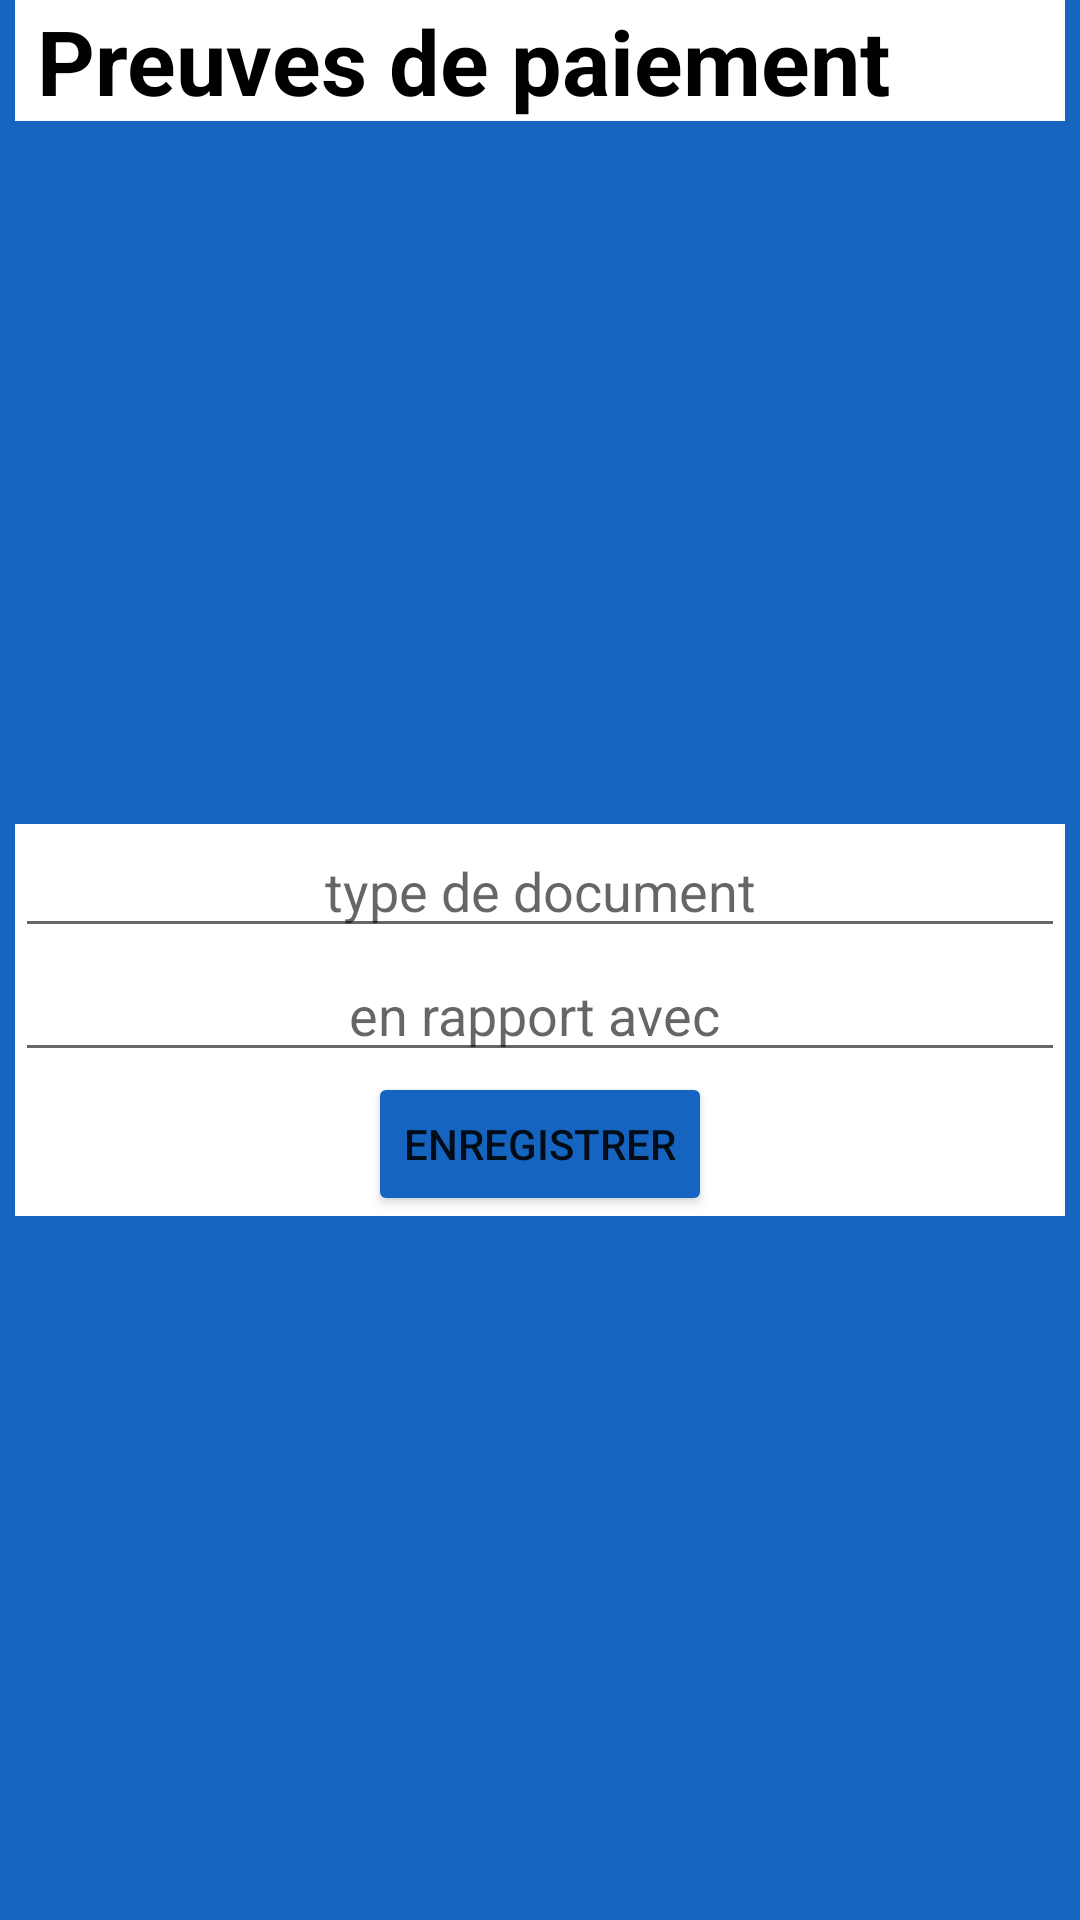

Produce the Android XML layout that renders to this screen, including the resource entries it uses.
<!-- AndroidManifest.xml: application theme hide -->
<!-- res/layout/activity_preuve.xml -->
<?xml version="1.0" encoding="utf-8"?>
<androidx.constraintlayout.widget.ConstraintLayout xmlns:android="http://schemas.android.com/apk/res/android"
    xmlns:app="http://schemas.android.com/apk/res-auto"
    xmlns:tools="http://schemas.android.com/tools"
    android:layout_width="match_parent"
    android:layout_height="match_parent"
    tools:context=".Preuve">

    <LinearLayout
        android:layout_width="match_parent"
        android:layout_height="match_parent"
        android:background="#1565C0"
        android:orientation="vertical">

        <LinearLayout
            android:layout_width="wrap_content"
            android:layout_height="wrap_content"
            android:layout_gravity="center_horizontal"
            android:background="#FFFFFF"
            android:orientation="horizontal">

            <TextView
                android:id="@+id/textView75"
                android:layout_width="350dp"
                android:layout_height="wrap_content"
                android:layout_weight="1"
                android:text=" Preuves de paiement"
                android:textColor="#000000"
                android:textSize="30sp"
                android:textStyle="bold" />
        </LinearLayout>

        <LinearLayout
            android:layout_width="match_parent"
            android:layout_height="match_parent"
            android:layout_gravity="center_horizontal"
            android:gravity="center_horizontal"
            android:orientation="horizontal">

            <LinearLayout
                android:layout_width="350dp"
                android:layout_height="wrap_content"
                android:layout_gravity="center_horizontal|center_vertical"
                android:background="#FFFFFF"
                android:gravity="center_horizontal|center_vertical"
                android:orientation="vertical">

                <LinearLayout
                    android:layout_width="match_parent"
                    android:layout_height="wrap_content"
                    android:layout_gravity="center_horizontal"
                    android:gravity="center_horizontal|center_vertical"
                    android:orientation="horizontal">

                    <EditText
                        android:id="@+id/editTextTextPersonName5"
                        android:layout_width="wrap_content"
                        android:layout_height="wrap_content"
                        android:layout_weight="1"
                        android:ems="10"
                        android:gravity="center_horizontal"
                        android:hint="type de document"
                        android:inputType="textPersonName" />
                </LinearLayout>

                <LinearLayout
                    android:layout_width="match_parent"
                    android:layout_height="wrap_content"
                    android:layout_gravity="center_horizontal|center_vertical"
                    android:orientation="horizontal">

                    <EditText
                        android:id="@+id/editTextTextPersonName6"
                        android:layout_width="wrap_content"
                        android:layout_height="wrap_content"
                        android:layout_gravity="center_horizontal"
                        android:layout_weight="1"
                        android:ems="10"
                        android:gravity="center_horizontal|center_vertical"
                        android:hint="en rapport avec "
                        android:inputType="textPersonName" />
                </LinearLayout>

                <LinearLayout
                    android:layout_width="wrap_content"
                    android:layout_height="wrap_content"
                    android:layout_gravity="center_horizontal|center_vertical"
                    android:orientation="horizontal">

                    <Button
                        android:id="@+id/button24"
                        android:layout_width="wrap_content"
                        android:layout_height="wrap_content"
                        android:layout_weight="1"
                        android:text="Enregistrer"
                        app:backgroundTint="#1565C0" />
                </LinearLayout>
            </LinearLayout>
        </LinearLayout>
    </LinearLayout>
</androidx.constraintlayout.widget.ConstraintLayout>
<!-- resources referenced by this layout -->
<resources>
  <style name="hide" parent="Theme.MaterialComponents.DayNight.DarkActionBar">
          <item name="windowNoTitle">true</item>
      </style>
</resources>
